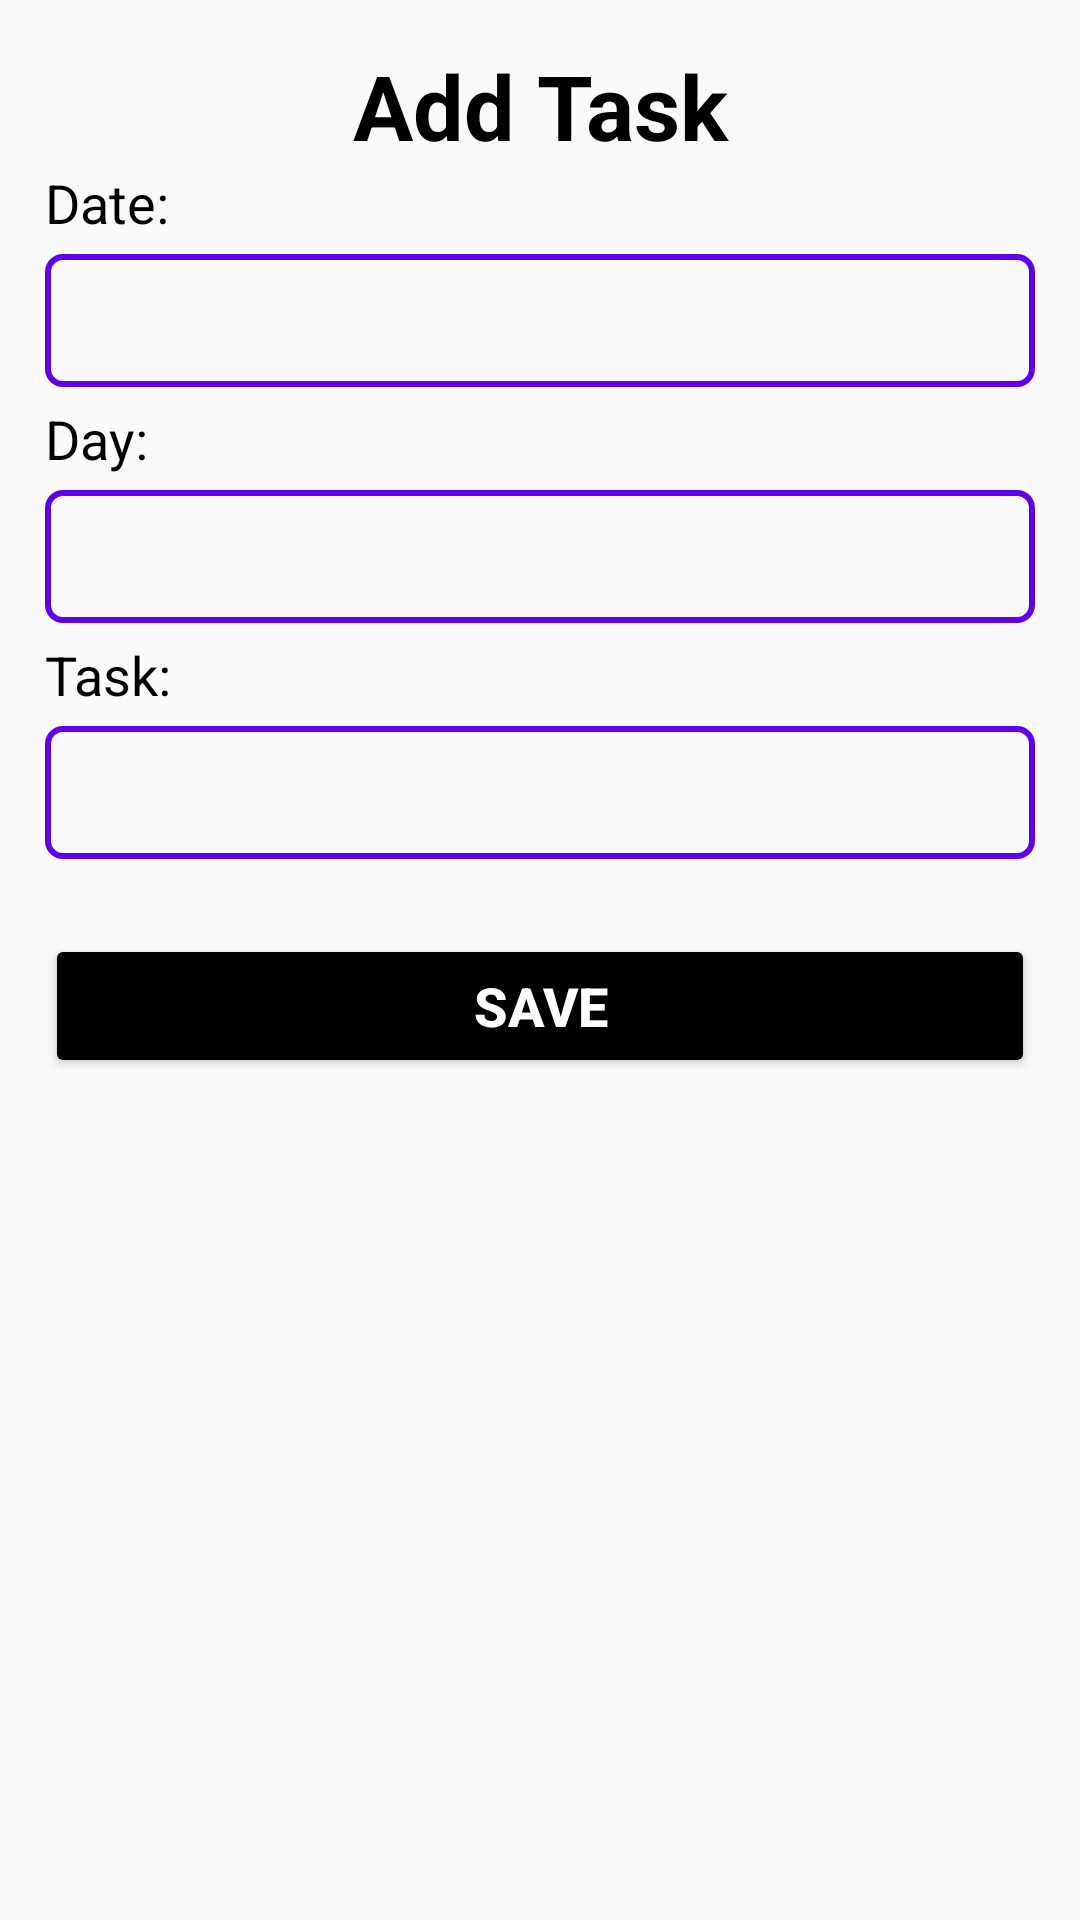

Reconstruct the res/layout file that produces this screen, plus the resources it refers to.
<!-- AndroidManifest.xml: application theme AppTheme -->
<!-- res/layout/add_task.xml -->
<?xml version="1.0" encoding="utf-8"?>
<LinearLayout
    xmlns:android="http://schemas.android.com/apk/res/android" android:layout_width="match_parent"
    android:layout_height="match_parent"
    android:orientation="vertical">

    <TextView
        android:layout_width="match_parent"
        android:layout_height="wrap_content"
        android:text="Add Task"
        android:textSize="30sp"
        android:textStyle="bold"
        android:gravity="center"
        android:layout_marginTop="15dp"
        android:textColor="@color/black"/>

    <TextView
        android:id="@+id/tvdate"
        android:layout_width="match_parent"
        android:layout_height="wrap_content"
        android:text="Date:"
        android:layout_marginBottom="5dp"
        android:textSize="18sp"
        android:layout_marginLeft="15dp"
        android:textColor="@color/black"/>

    <EditText
        android:id="@+id/etdate"
        android:layout_width="match_parent"
        android:layout_height="wrap_content"
        android:ems="10"
        android:inputType="number"
        android:drawableRight="@drawable/ic_edit"
        android:background="@drawable/background_edittext_layout"
        android:layout_marginLeft="15dp"
        android:layout_marginBottom="5dp"
        android:layout_marginRight="15dp"/>
    <TextView
        android:id="@+id/tvday"
        android:layout_width="match_parent"
        android:layout_height="wrap_content"
        android:text="Day:"
        android:layout_marginBottom="5dp"
        android:textSize="18sp"
        android:layout_marginLeft="15dp"
        android:textColor="@color/black"/>

    <EditText
        android:id="@+id/etday"
        android:layout_width="match_parent"
        android:layout_height="wrap_content"
        android:ems="10"
        android:inputType="textPersonName"
        android:drawableRight="@drawable/ic_edit"
        android:background="@drawable/background_edittext_layout"
        android:layout_marginLeft="15dp"
        android:layout_marginBottom="5dp"
        android:layout_marginRight="15dp"/>
    <TextView
        android:id="@+id/tvtask"
        android:layout_width="match_parent"
        android:layout_height="wrap_content"
        android:text="Task:"
        android:layout_marginBottom="5dp"
        android:textSize="18sp"
        android:layout_marginLeft="15dp"
        android:textColor="@color/black"/>

    <EditText
        android:id="@+id/ettask"
        android:layout_width="match_parent"
        android:layout_height="wrap_content"
        android:ems="10"
        android:inputType="textPersonName"
        android:drawableRight="@drawable/ic_edit"
        android:background="@drawable/background_edittext_layout"
        android:layout_marginLeft="15dp"
        android:layout_marginBottom="5dp"
        android:layout_marginRight="15dp"/>
    <Button
        android:layout_width="match_parent"
        android:layout_height="wrap_content"
        android:layout_marginBottom="15dp"
        android:text="Save"
        android:textColor="@color/white"
        android:textStyle="bold"
        android:textSize="18sp"
        android:id="@+id/btnsave"
        android:backgroundTint="@color/black"
        android:layout_marginLeft="15dp"
        android:layout_marginRight="15dp"
        android:layout_marginTop="20dp"/>
</LinearLayout>
<!-- resources referenced by this layout -->
<resources>
  <color name="black">#FF000000</color>
  <color name="white">#FFFFFF</color>
  <!-- drawable background_edittext_layout (drawable-v24) -->
  <?xml version="1.0" encoding="utf-8"?>
  <shape xmlns:android="http://schemas.android.com/apk/res/android" >
      <stroke
          android:width="2dip"
          android:color="@color/purple_500" />
      <corners android:radius="5dip" />
      <padding
          android:bottom="10dp"
          android:left="10dp"
          android:right="10dp"
          android:top="10dp" />
  </shape>
  <style name="AppTheme" parent="Theme.AppCompat.Light.DarkActionBar">
          
          <item name="colorPrimary">@color/design_default_color_primary</item>
          <item name="colorPrimaryDark">@color/design_default_color_primary_dark</item>
          <item name="colorAccent">@color/white</item>
      </style>
  <color name="purple_500">#FF6200EE</color>
</resources>
